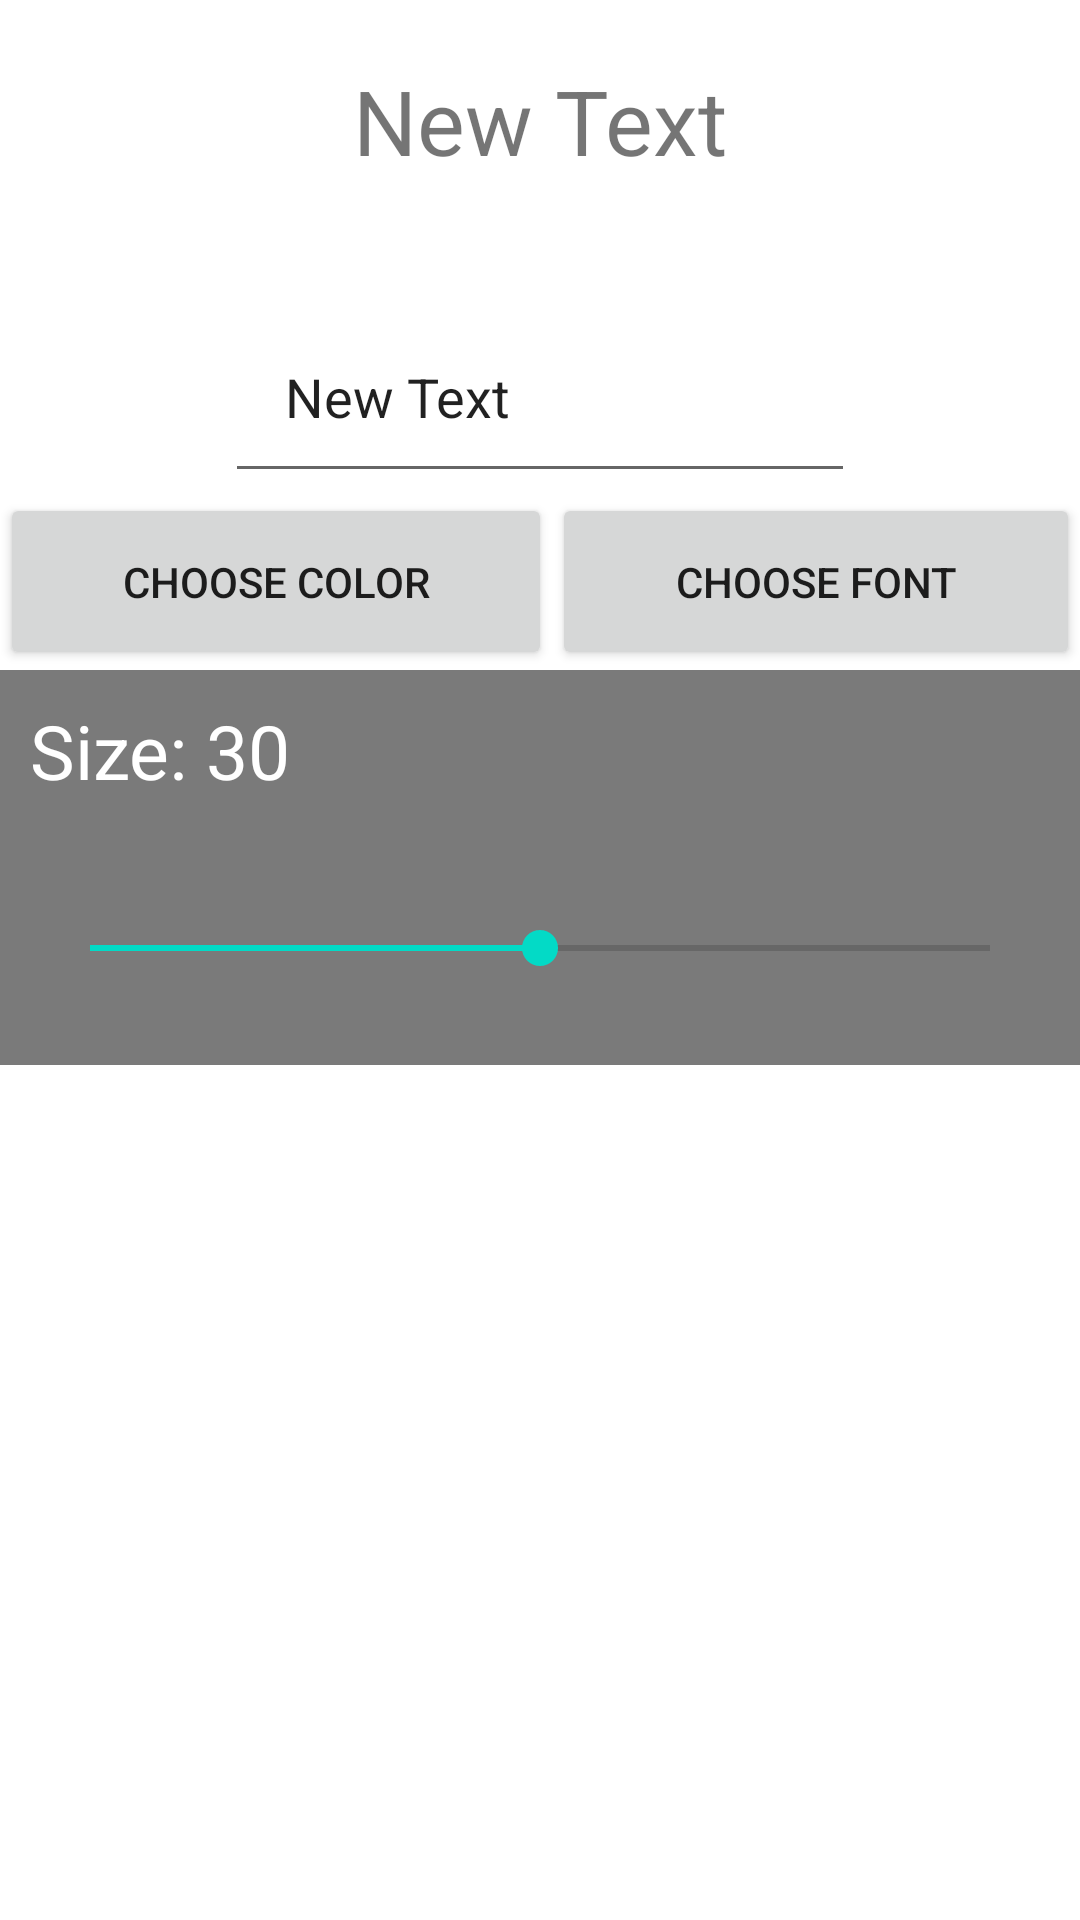

The Android layout XML behind this screen, and the referenced resources:
<!-- AndroidManifest.xml: fallback theme Theme.MaterialComponents.DayNight.NoActionBar -->
<!-- res/layout/layout_add_text.xml -->
<?xml version="1.0" encoding="utf-8"?>
<LinearLayout xmlns:android="http://schemas.android.com/apk/res/android"
    android:layout_width="match_parent"
    android:layout_height="match_parent"
    android:orientation="horizontal">

    <LinearLayout
        android:id="@+id/layout1"
        android:layout_width="match_parent"
        android:layout_height="match_parent"
        android:orientation="vertical">

        <TextView
            android:id="@+id/textView_addedText"
            android:layout_width="wrap_content"
            android:layout_height="100sp"
            android:layout_gravity="center"
            android:padding="20dp"
            android:text="New Text"
            android:textSize="30sp" />

        <EditText
            android:id="@+id/editText_addedText"
            android:layout_width="wrap_content"
            android:layout_height="wrap_content"
            android:layout_gravity="center"
            android:ems="10"
            android:inputType="textPersonName"
            android:padding="20dp"
            android:text="New Text" />

        <LinearLayout
            android:layout_width="match_parent"
            android:layout_height="wrap_content"
            android:orientation="horizontal">

            <Button
                android:id="@+id/button_chooseAddTextColor"
                android:layout_width="wrap_content"
                android:layout_height="wrap_content"
                android:layout_gravity="center"
                android:layout_weight="1"
                android:padding="20dp"
                android:text="choose color" />

            <Button
                android:id="@+id/button_chooseAddTextFont"
                android:layout_width="wrap_content"
                android:layout_height="wrap_content"
                android:layout_gravity="center"
                android:padding="20dp"
                android:layout_weight="1"
                android:text="choose font" />

        </LinearLayout>



        <LinearLayout
            android:layout_width="match_parent"
            android:layout_height="wrap_content"
            android:background="@color/special_transparent"
            android:orientation="vertical" >

            <TextView
                android:id="@+id/textView_addedTextSizeCounter"
                android:text="Size: 30"
                android:textColor="@color/white"
                android:textSize="25sp"
                android:padding="10dp"
                android:paddingStart="35dp"
                android:paddingEnd="35dp"
                android:layout_width="match_parent"
                android:layout_height="match_parent"/>

            <SeekBar
                android:id="@+id/seekBar_chooseAddTextSize"
                android:max="50"
                android:min="10"
                android:progress="30"
                android:layout_width="match_parent"
                android:layout_height="wrap_content"
                android:padding="30dp"/>
        </LinearLayout>

    </LinearLayout>

    <LinearLayout
        android:id="@+id/layout2"
        android:orientation="vertical"
        android:visibility="gone"
        android:layout_width="match_parent"
        android:layout_height="match_parent">

        <androidx.recyclerview.widget.RecyclerView
            android:id="@+id/recyclerView_fontList"
            android:layout_width="match_parent"
            android:layout_height="wrap_content"/>


    </LinearLayout>


</LinearLayout>
<!-- resources referenced by this layout -->
<resources>
  <color name="special_transparent">#85000000</color>
  <color name="white">#FFFFFFFF</color>
</resources>
